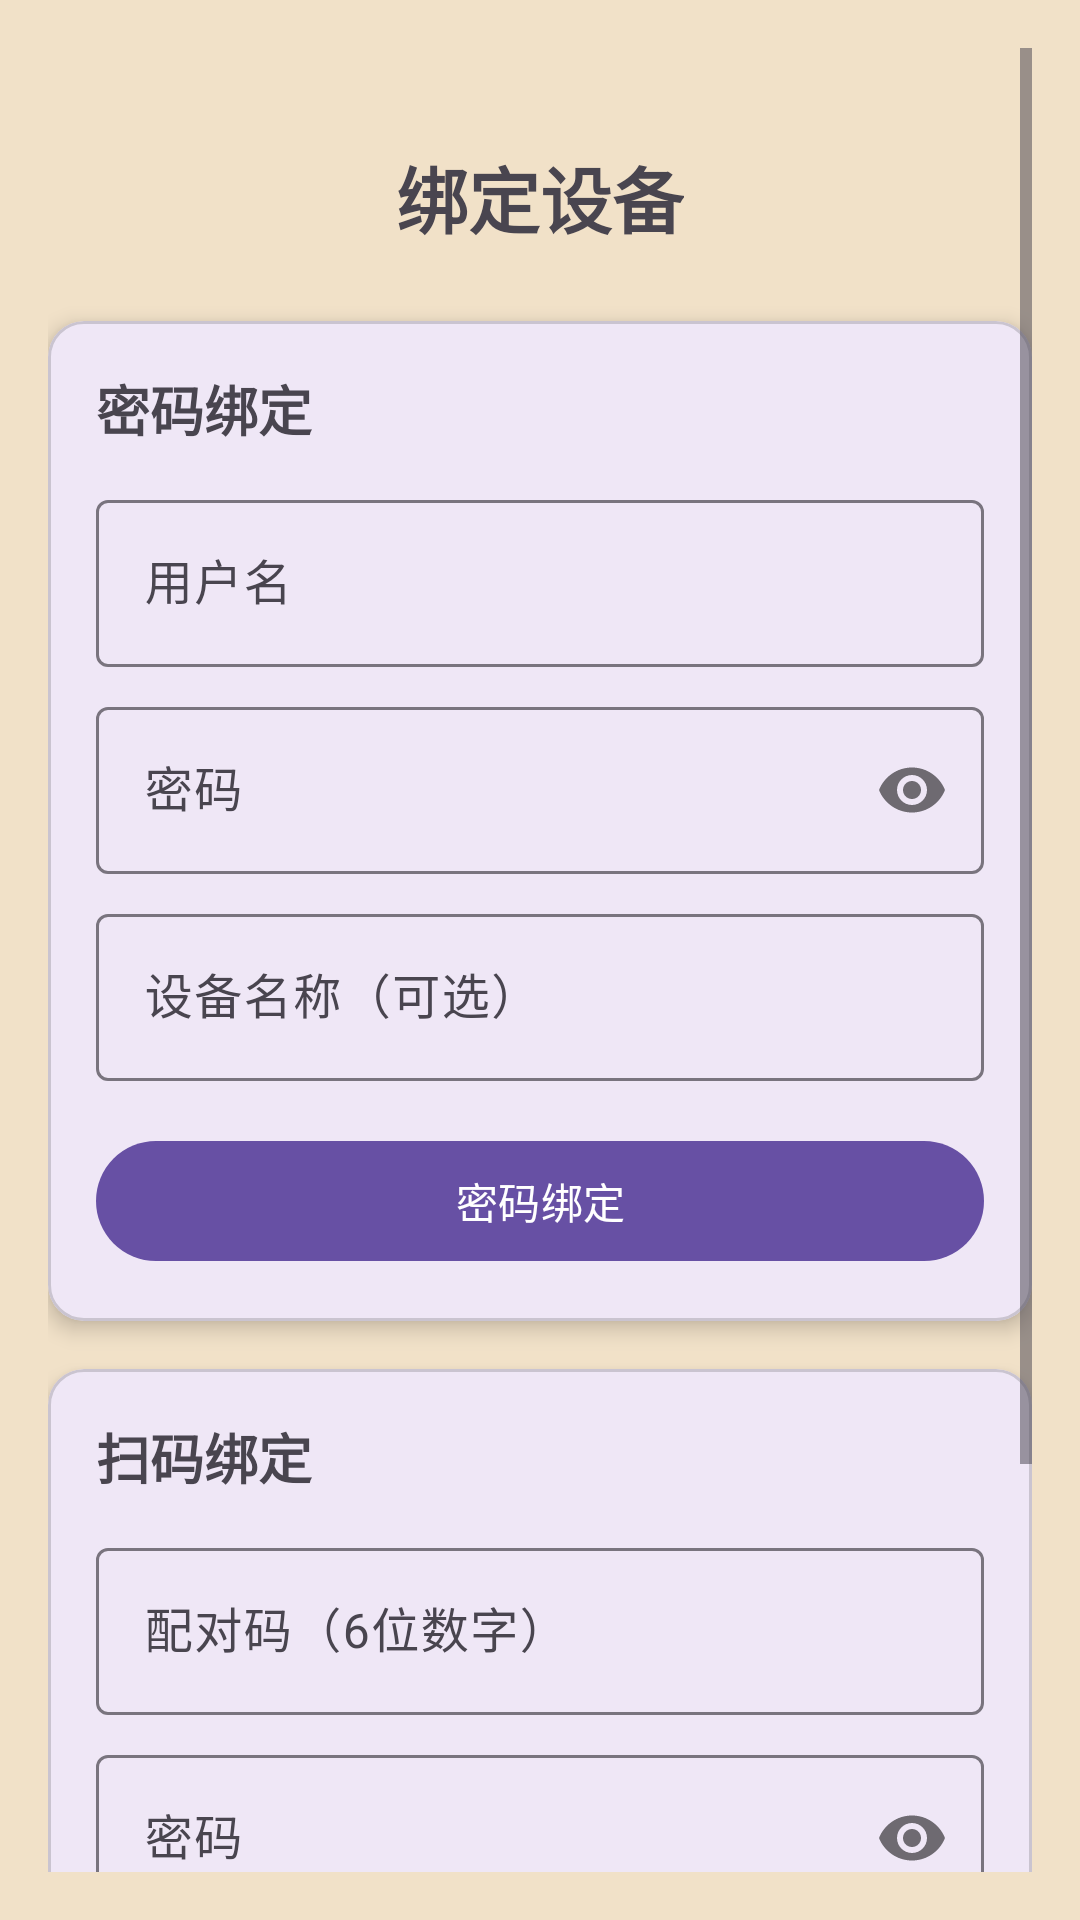

Layout XML and referenced resources for this Android screen:
<!-- AndroidManifest.xml: activity theme Theme.MyAuthenticator -->
<!-- res/layout/activity_bind.xml -->
<?xml version="1.0" encoding="utf-8"?>
<ScrollView xmlns:android="http://schemas.android.com/apk/res/android"
    xmlns:app="http://schemas.android.com/apk/res-auto" android:layout_width="match_parent" android:layout_height="match_parent" android:padding="16dp" android:background="@color/clannad_dashboard">

    <LinearLayout android:layout_width="match_parent" android:layout_height="wrap_content" android:orientation="vertical">

        
        <TextView android:layout_width="wrap_content" android:layout_height="wrap_content" android:layout_gravity="center" android:layout_marginTop="32dp" android:layout_marginBottom="24dp" android:text="绑定设备" android:textSize="24sp" android:textStyle="bold" />

        
        <com.google.android.material.card.MaterialCardView android:layout_width="match_parent" android:layout_height="wrap_content" android:layout_marginBottom="16dp" app:cardCornerRadius="12dp" app:cardElevation="4dp">

            <LinearLayout android:layout_width="match_parent" android:layout_height="wrap_content" android:orientation="vertical" android:padding="16dp">

                <TextView android:layout_width="wrap_content" android:layout_height="wrap_content" android:text="密码绑定" android:textSize="18sp" android:textStyle="bold" />

                <com.google.android.material.textfield.TextInputLayout android:layout_width="match_parent" android:layout_height="wrap_content" android:layout_marginTop="12dp" android:hint="用户名">

                    <com.google.android.material.textfield.TextInputEditText android:id="@+id/et_username" android:layout_width="match_parent" android:layout_height="wrap_content" android:inputType="text" android:maxLines="1" />
                </com.google.android.material.textfield.TextInputLayout>

                <com.google.android.material.textfield.TextInputLayout android:layout_width="match_parent" android:layout_height="wrap_content" android:layout_marginTop="8dp" android:hint="密码" app:passwordToggleEnabled="true">

                    <com.google.android.material.textfield.TextInputEditText android:id="@+id/et_password" android:layout_width="match_parent" android:layout_height="wrap_content" android:inputType="textPassword" android:maxLines="1" />
                </com.google.android.material.textfield.TextInputLayout>

                <com.google.android.material.textfield.TextInputLayout android:layout_width="match_parent" android:layout_height="wrap_content" android:layout_marginTop="8dp" android:hint="设备名称（可选）">

                    <com.google.android.material.textfield.TextInputEditText android:id="@+id/et_device_name" android:layout_width="match_parent" android:layout_height="wrap_content" android:inputType="text" android:maxLines="1" />
                </com.google.android.material.textfield.TextInputLayout>

                <com.google.android.material.button.MaterialButton android:id="@+id/btn_bind_password" android:layout_width="match_parent" android:layout_height="wrap_content" android:layout_marginTop="16dp" android:text="密码绑定" />

            </LinearLayout>
        </com.google.android.material.card.MaterialCardView>

        
        <com.google.android.material.card.MaterialCardView android:layout_width="match_parent" android:layout_height="wrap_content" android:layout_marginBottom="16dp" app:cardCornerRadius="12dp" app:cardElevation="4dp">

            <LinearLayout android:layout_width="match_parent" android:layout_height="wrap_content" android:orientation="vertical" android:padding="16dp">

                <TextView android:layout_width="wrap_content" android:layout_height="wrap_content" android:text="扫码绑定" android:textSize="18sp" android:textStyle="bold" />

                <com.google.android.material.textfield.TextInputLayout android:layout_width="match_parent" android:layout_height="wrap_content" android:layout_marginTop="12dp" android:hint="配对码（6位数字）">

                    <com.google.android.material.textfield.TextInputEditText android:id="@+id/et_pair_code" android:layout_width="match_parent" android:layout_height="wrap_content" android:inputType="number" android:maxLength="6" android:maxLines="1" />
                </com.google.android.material.textfield.TextInputLayout>

                <com.google.android.material.textfield.TextInputLayout android:layout_width="match_parent" android:layout_height="wrap_content" android:layout_marginTop="8dp" android:hint="密码" app:passwordToggleEnabled="true">

                    <com.google.android.material.textfield.TextInputEditText android:id="@+id/et_password_qr" android:layout_width="match_parent" android:layout_height="wrap_content" android:inputType="textPassword" android:maxLines="1" />
                </com.google.android.material.textfield.TextInputLayout>

                <com.google.android.material.textfield.TextInputLayout android:layout_width="match_parent" android:layout_height="wrap_content" android:layout_marginTop="8dp" android:hint="设备名称（可选）">

                    <com.google.android.material.textfield.TextInputEditText android:id="@+id/et_device_name_qr" android:layout_width="match_parent" android:layout_height="wrap_content" android:inputType="text" android:maxLines="1" />
                </com.google.android.material.textfield.TextInputLayout>

                <com.google.android.material.button.MaterialButton android:id="@+id/btn_bind_qr_code" android:layout_width="match_parent" android:layout_height="wrap_content" android:layout_marginTop="16dp" android:text="扫码绑定" />

            </LinearLayout>
        </com.google.android.material.card.MaterialCardView>

        
        <TextView android:id="@+id/tv_status" android:layout_width="match_parent" android:layout_height="wrap_content" android:gravity="center" android:text="" android:textSize="14sp" />

    </LinearLayout>
</ScrollView>
<!-- resources referenced by this layout -->
<resources>
  <color name="clannad_dashboard">#F1E1C8</color>
  <style name="Theme.MyAuthenticator" parent="Base.Theme.MyAuthenticator" />
  <style name="Base.Theme.MyAuthenticator" parent="Theme.Material3.DayNight.NoActionBar">
          
          
      </style>
</resources>
